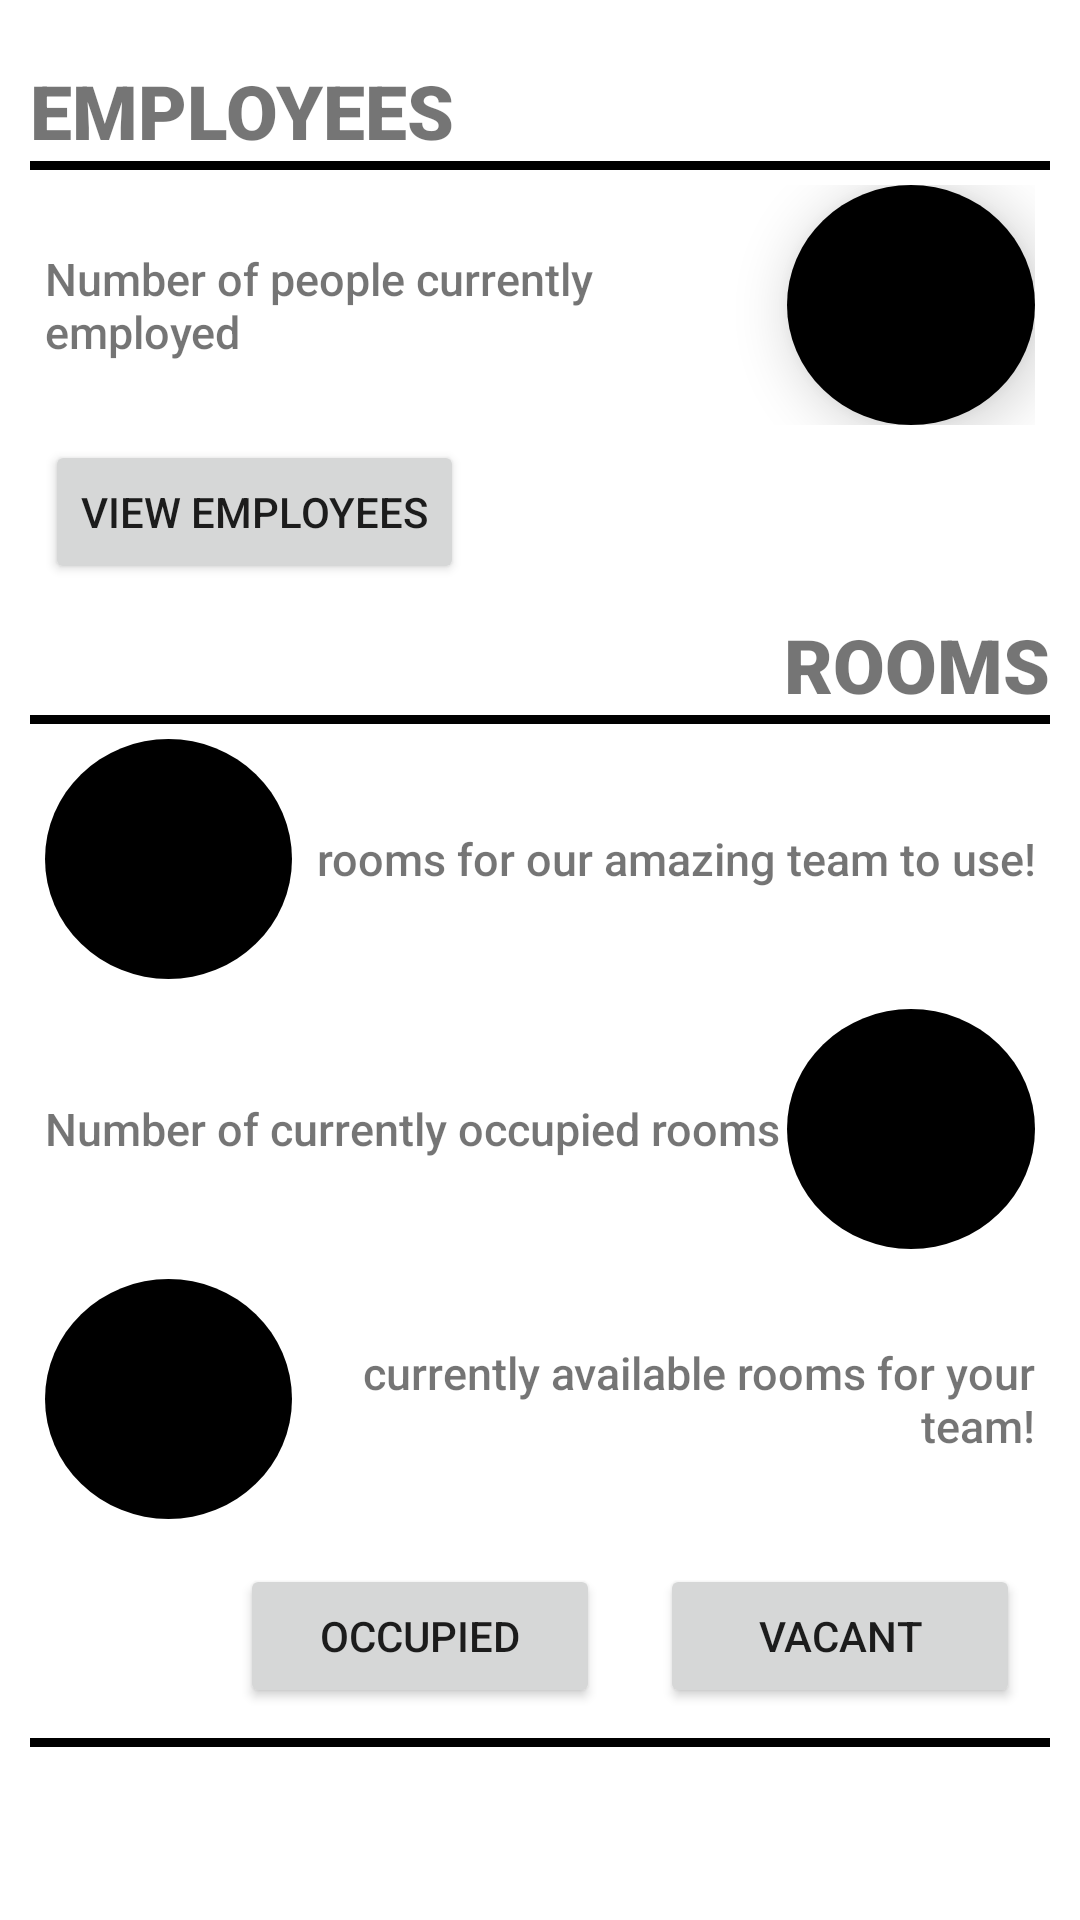

Reconstruct the res/layout file that produces this screen, plus the resources it refers to.
<!-- AndroidManifest.xml: application theme Theme.EmployeeList -->
<!-- res/layout/fragment_home.xml -->
<?xml version="1.0" encoding="utf-8"?>
<LinearLayout xmlns:android="http://schemas.android.com/apk/res/android"
    xmlns:app="http://schemas.android.com/apk/res-auto"
    xmlns:tools="http://schemas.android.com/tools"
    android:layout_width="match_parent"
    android:layout_height="match_parent"
    android:orientation="vertical"
    android:padding="10dp"
    tools:context=".userinterface.home.HomeFragment">


    <TextView
        android:layout_width="match_parent"
        android:layout_height="wrap_content"
        android:layout_marginTop="10dp"
        android:fontFamily="sans-serif-black"
        android:text="@string/title_employees"
        android:textAllCaps="true"
        android:textSize="@dimen/headerText" />

    <View
        android:layout_width="match_parent"
        android:layout_height="3dp"
        android:background="@color/black" />


    <LinearLayout
        android:layout_width="match_parent"
        android:layout_height="wrap_content"
        android:orientation="horizontal"
        android:padding="5dp"
        android:weightSum="10">

        <TextView
            android:layout_width="0dp"
            android:layout_height="match_parent"
            android:layout_weight="7.5"
            android:fontFamily="sans-serif-medium"
            android:gravity="start|center"
            android:text="Number of people currently employed"
            android:textSize="15sp" />

        <TextView
            android:id="@+id/tvPeopleNo"
            android:layout_width="0dp"
            android:layout_height="wrap_content"
            android:layout_weight="2.5"
            android:background="@drawable/rounded_textview_gray"
            android:elevation="10dp"
            android:gravity="center"
            android:textColor="@android:color/white"
            android:textSize="@dimen/cirlceText"
            tools:text="H" />
    </LinearLayout>


    <Button
        android:layout_width="wrap_content"
        android:layout_height="wrap_content"
        android:layout_marginStart="5dp"
        android:text="VIEW EMPLOYEES" />

    <TextView
        android:layout_width="match_parent"
        android:layout_height="wrap_content"
        android:layout_marginTop="10dp"
        android:fontFamily="sans-serif-black"
        android:gravity="end"
        android:text="@string/title_rooms"
        android:textAllCaps="true"
        android:textSize="@dimen/headerText" />

    <View
        android:layout_width="match_parent"
        android:layout_height="3dp"
        android:background="@color/black" />


    <LinearLayout
        android:layout_width="match_parent"
        android:layout_height="wrap_content"
        android:orientation="horizontal"
        android:padding="5dp"
        android:weightSum="10">

        <TextView
            android:id="@+id/tvRoomsNo"
            android:layout_width="0dp"
            android:layout_height="match_parent"
            android:layout_weight="2.5"
            android:background="@drawable/rounded_textview_gray"
            android:gravity="center"
            android:textColor="@android:color/white"
            android:textSize="30sp"
            tools:text="H" />

        <TextView
            android:layout_width="0dp"
            android:layout_height="match_parent"
            android:layout_weight="7.5"
            android:fontFamily="sans-serif-medium"
            android:gravity="end|center"
            android:text="rooms for our amazing team to use!"
            android:textSize="15sp" />
    </LinearLayout>


    <LinearLayout
        android:layout_width="match_parent"
        android:layout_height="wrap_content"
        android:orientation="horizontal"
        android:padding="5dp"
        android:weightSum="10">

        <TextView
            android:layout_width="0dp"
            android:layout_height="match_parent"
            android:layout_weight="7.5"
            android:fontFamily="sans-serif-medium"
            android:gravity="start|center"
            android:text="Number of currently occupied rooms "
            android:textSize="15sp" />

        <TextView
            android:id="@+id/tvRoomsNoOccupied"
            android:layout_width="0dp"
            android:layout_height="wrap_content"
            android:layout_weight="2.5"
            android:background="@drawable/rounded_textview_gray"
            android:gravity="center"
            android:textColor="@android:color/white"
            android:textSize="30sp"
            tools:text="H" />
    </LinearLayout>


    <LinearLayout
        android:layout_width="match_parent"
        android:layout_height="wrap_content"
        android:orientation="horizontal"
        android:padding="5dp"
        android:weightSum="10">

        <TextView
            android:id="@+id/tvRoomsNoVacant"
            android:layout_width="0dp"
            android:layout_height="wrap_content"
            android:layout_weight="2.5"
            android:background="@drawable/rounded_textview_gray"
            android:gravity="center"
            android:textColor="@android:color/white"
            android:textSize="30sp"
            tools:text="H" />

        <TextView
            android:layout_width="0dp"
            android:layout_height="match_parent"
            android:layout_weight="7.5"
            android:fontFamily="sans-serif-medium"
            android:gravity="end|center"
            android:text="currently available rooms for your team!"
            android:textSize="15sp" />
    </LinearLayout>

    <LinearLayout
        android:layout_width="match_parent"
        android:layout_height="wrap_content"
        android:gravity="end"
        android:orientation="horizontal"
        android:padding="10dp">

        <Button
            android:layout_width="120dp"
            android:layout_height="wrap_content"
            android:layout_marginStart="10dp"
            android:layout_marginEnd="10dp"
            android:text="OCCUPIED" />

        <Button
            android:layout_width="120dp"
            android:layout_height="wrap_content"
            android:layout_marginStart="10dp"
            android:text="VACANT" />


    </LinearLayout>

    <View
        android:layout_width="match_parent"
        android:layout_height="3dp"
        android:background="@color/black" />


</LinearLayout>
<!-- resources referenced by this layout -->
<resources>
  <color name="black">#FF000000</color>
  <dimen name="cirlceText">35sp</dimen>
  <dimen name="headerText">25sp</dimen>
  <!-- drawable rounded_textview_gray (drawable) -->
  <?xml version="1.0" encoding="utf-8"?>
  <selector xmlns:android="http://schemas.android.com/apk/res/android">
      <item android:drawable="@drawable/circle_gray" />
  </selector>
  <string name="title_employees">Employees</string>
  <string name="title_rooms">Rooms</string>
  <style name="Theme.EmployeeList" parent="Theme.MaterialComponents.DayNight.DarkActionBar">
          
          <item name="colorPrimary">@color/red_primary</item>
          <item name="colorPrimaryVariant">@color/red_primary_variant</item>
          <item name="colorOnPrimary">@color/white</item>
          
          <item name="colorSecondary">@color/teal_200</item>
          <item name="colorSecondaryVariant">@color/teal_700</item>
          <item name="colorOnSecondary">@color/black</item>
          
          <item name="android:statusBarColor" tools:targetApi="21">?attr/colorPrimaryVariant</item>
          
      </style>
  <!-- drawable circle_gray (drawable) -->
  <?xml version="1.0" encoding="utf-8"?>
  <shape xmlns:android="http://schemas.android.com/apk/res/android"
      android:shape="oval">
  
      <solid android:color="#000000" />
  
      <size
          android:height="80dp"
          android:width="80dp" />
  
  </shape>
  <color name="red_primary">#C40202</color>
  <color name="red_primary_variant">#930000</color>
  <color name="white">#FFFFFFFF</color>
  <color name="teal_200">#FF03DAC5</color>
  <color name="teal_700">#FF018786</color>
</resources>
